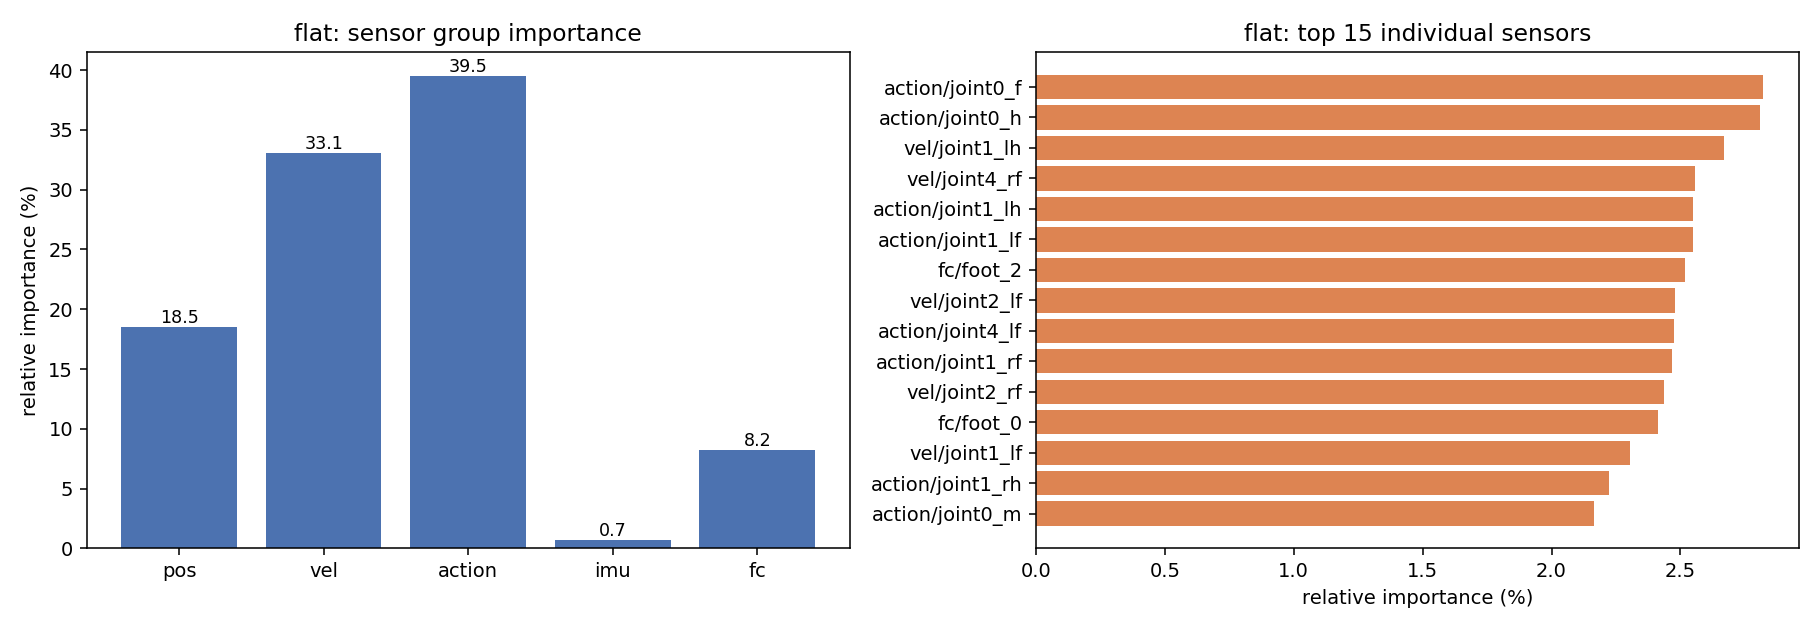

Source data for this figure (header and first rows):
sensor, importance, importance_pct, std
pos/joint0_m, 0.7334, 0.9639, 0.3985
pos/joint0_h, 0.8788, 1.155, 0.5101
pos/joint0_f, 0.7901, 1.038, 0.5548
pos/joint1_rf, 0.5029, 0.6609, 0.3533
pos/joint1_lf, 0.5593, 0.7351, 0.4336
pos/joint1_rh, 1.047, 1.377, 0.7743
pos/joint1_lh, 0.8326, 1.094, 0.7096
pos/joint2_rf, 0.8776, 1.154, 0.7913
pos/joint2_lf, 0.7302, 0.9598, 0.6689
pos/joint2_rh, 0.4657, 0.6121, 0.373
pos/joint2_lh, 0.5318, 0.699, 0.4227
pos/joint3_rf, 0.511, 0.6716, 0.4148
pos/joint3_lf, 0.5883, 0.7732, 0.5221
pos/joint3_rh, 0.5569, 0.7319, 0.3311
pos/joint3_lh, 0.976, 1.283, 0.8689
pos/joint4_rf, 0.8317, 1.093, 0.6245
pos/joint4_lf, 1.218, 1.601, 0.4609
pos/joint4_rh, 0.7225, 0.9496, 0.6661
pos/joint4_lh, 0.7086, 0.9313, 0.3791
vel/joint0_m, 0.9846, 1.294, 0.6288
vel/joint0_h, 0.6379, 0.8384, 0.3825
vel/joint0_f, 0.706, 0.9279, 0.4064
vel/joint1_rf, 1.288, 1.693, 0.6519
vel/joint1_lf, 1.754, 2.305, 0.8045
vel/joint1_rh, 1.34, 1.761, 0.5725
vel/joint1_lh, 2.031, 2.669, 0.9144
vel/joint2_rf, 1.854, 2.437, 1.17
vel/joint2_lf, 1.885, 2.477, 1.191
vel/joint2_rh, 0.8192, 1.077, 0.691
vel/joint2_lh, 1.29, 1.696, 0.9209
vel/joint3_rf, 1.208, 1.588, 0.4983
vel/joint3_lf, 1.525, 2.004, 0.7602
vel/joint3_rh, 1.292, 1.698, 0.5976
vel/joint3_lh, 1.36, 1.788, 0.738
vel/joint4_rf, 1.944, 2.555, 0.9488
vel/joint4_lf, 1.224, 1.608, 0.9445
vel/joint4_rh, 0.8767, 1.152, 0.4776
vel/joint4_lh, 1.155, 1.518, 0.5655
action/joint0_m, 1.648, 2.165, 0.5137
action/joint0_h, 2.138, 2.81, 0.7488
action/joint0_f, 2.145, 2.819, 0.6948
action/joint1_rf, 1.876, 2.466, 0.6338
action/joint1_lf, 1.939, 2.549, 0.6114
action/joint1_rh, 1.69, 2.221, 0.6103
action/joint1_lh, 1.939, 2.549, 0.572
action/joint2_rf, 1.634, 2.148, 1.357
action/joint2_lf, 1.606, 2.11, 1.155
action/joint2_rh, 1.251, 1.644, 0.9445
action/joint2_lh, 1.012, 1.331, 0.9352
action/joint3_rf, 1.342, 1.764, 0.6289
action/joint3_lf, 1.602, 2.105, 0.6589
action/joint3_rh, 1.318, 1.733, 0.6073
action/joint3_lh, 1.459, 1.917, 0.7687
action/joint4_rf, 1.354, 1.78, 0.8536
action/joint4_lf, 1.883, 2.475, 0.9021
action/joint4_rh, 1.11, 1.459, 0.8988
action/joint4_lh, 1.121, 1.473, 0.6055
imu/roll, 0.05212, 0.06851, 0.04688
imu/pitch, 0.08035, 0.1056, 0.06295
imu/yaw, 0.4185, 0.55, 0.3497
... 4 more rows
